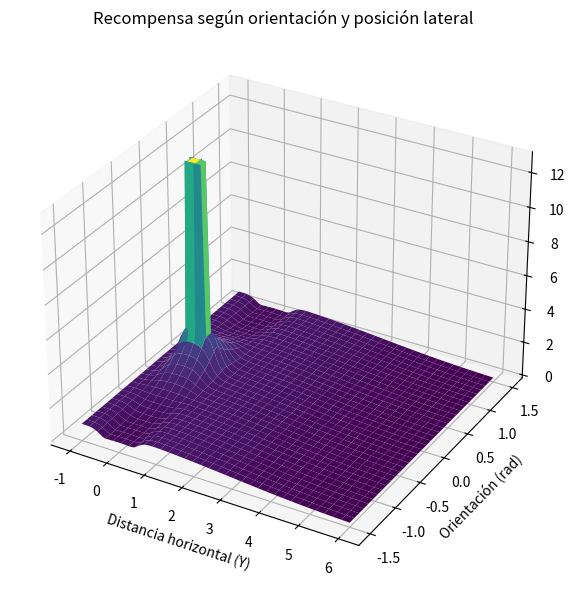

Recreate this plot in Python.
import numpy as np
import matplotlib.pyplot as plt
from mpl_toolkits.mplot3d import Axes3D

# Recompensa simplificada
def compute_reward(horizontal_dist, car_orient):
    target_orient = 0.0
    orient_diff = np.abs(np.arctan2(np.sin(car_orient - target_orient), np.cos(car_orient - target_orient)))

    orient_weight = 1 / (1 + np.exp(10 * (horizontal_dist - 0.5)))
    distance_reward = 1 / (1 + np.exp(0.8 * (horizontal_dist - 3)))
    orientation_reward = orient_weight * (3.5 * np.exp(-2.5 * orient_diff) - 0.75)
    
    reward = distance_reward + np.clip(orientation_reward, -0.5, 2)

    # Bonus si se cumplen las condiciones en la malla
    bonus_mask = (orient_diff < 0.1) & (horizontal_dist < 0.25)
    reward += bonus_mask * 10

    return reward



# Rango más pequeño
horizontal_vals = np.linspace(-1.0, 6.0, 100)
orient_vals = np.linspace(-1.5, 1.5, 100)
H, O = np.meshgrid(horizontal_vals, orient_vals)

# Calcular recompensa
Z = np.vectorize(compute_reward)(np.abs(H), O)

# Plot 3D simplificado
fig = plt.figure(figsize=(10, 6))
ax = fig.add_subplot(111, projection='3d')

ax.plot_surface(H, O, Z, cmap='viridis', rstride=3, cstride=3)

ax.set_xlabel('Distancia horizontal (Y)')
ax.set_ylabel('Orientación (rad)')
ax.set_zlabel('Recompensa')
ax.set_title('Recompensa según orientación y posición lateral')

plt.tight_layout()
plt.show()
